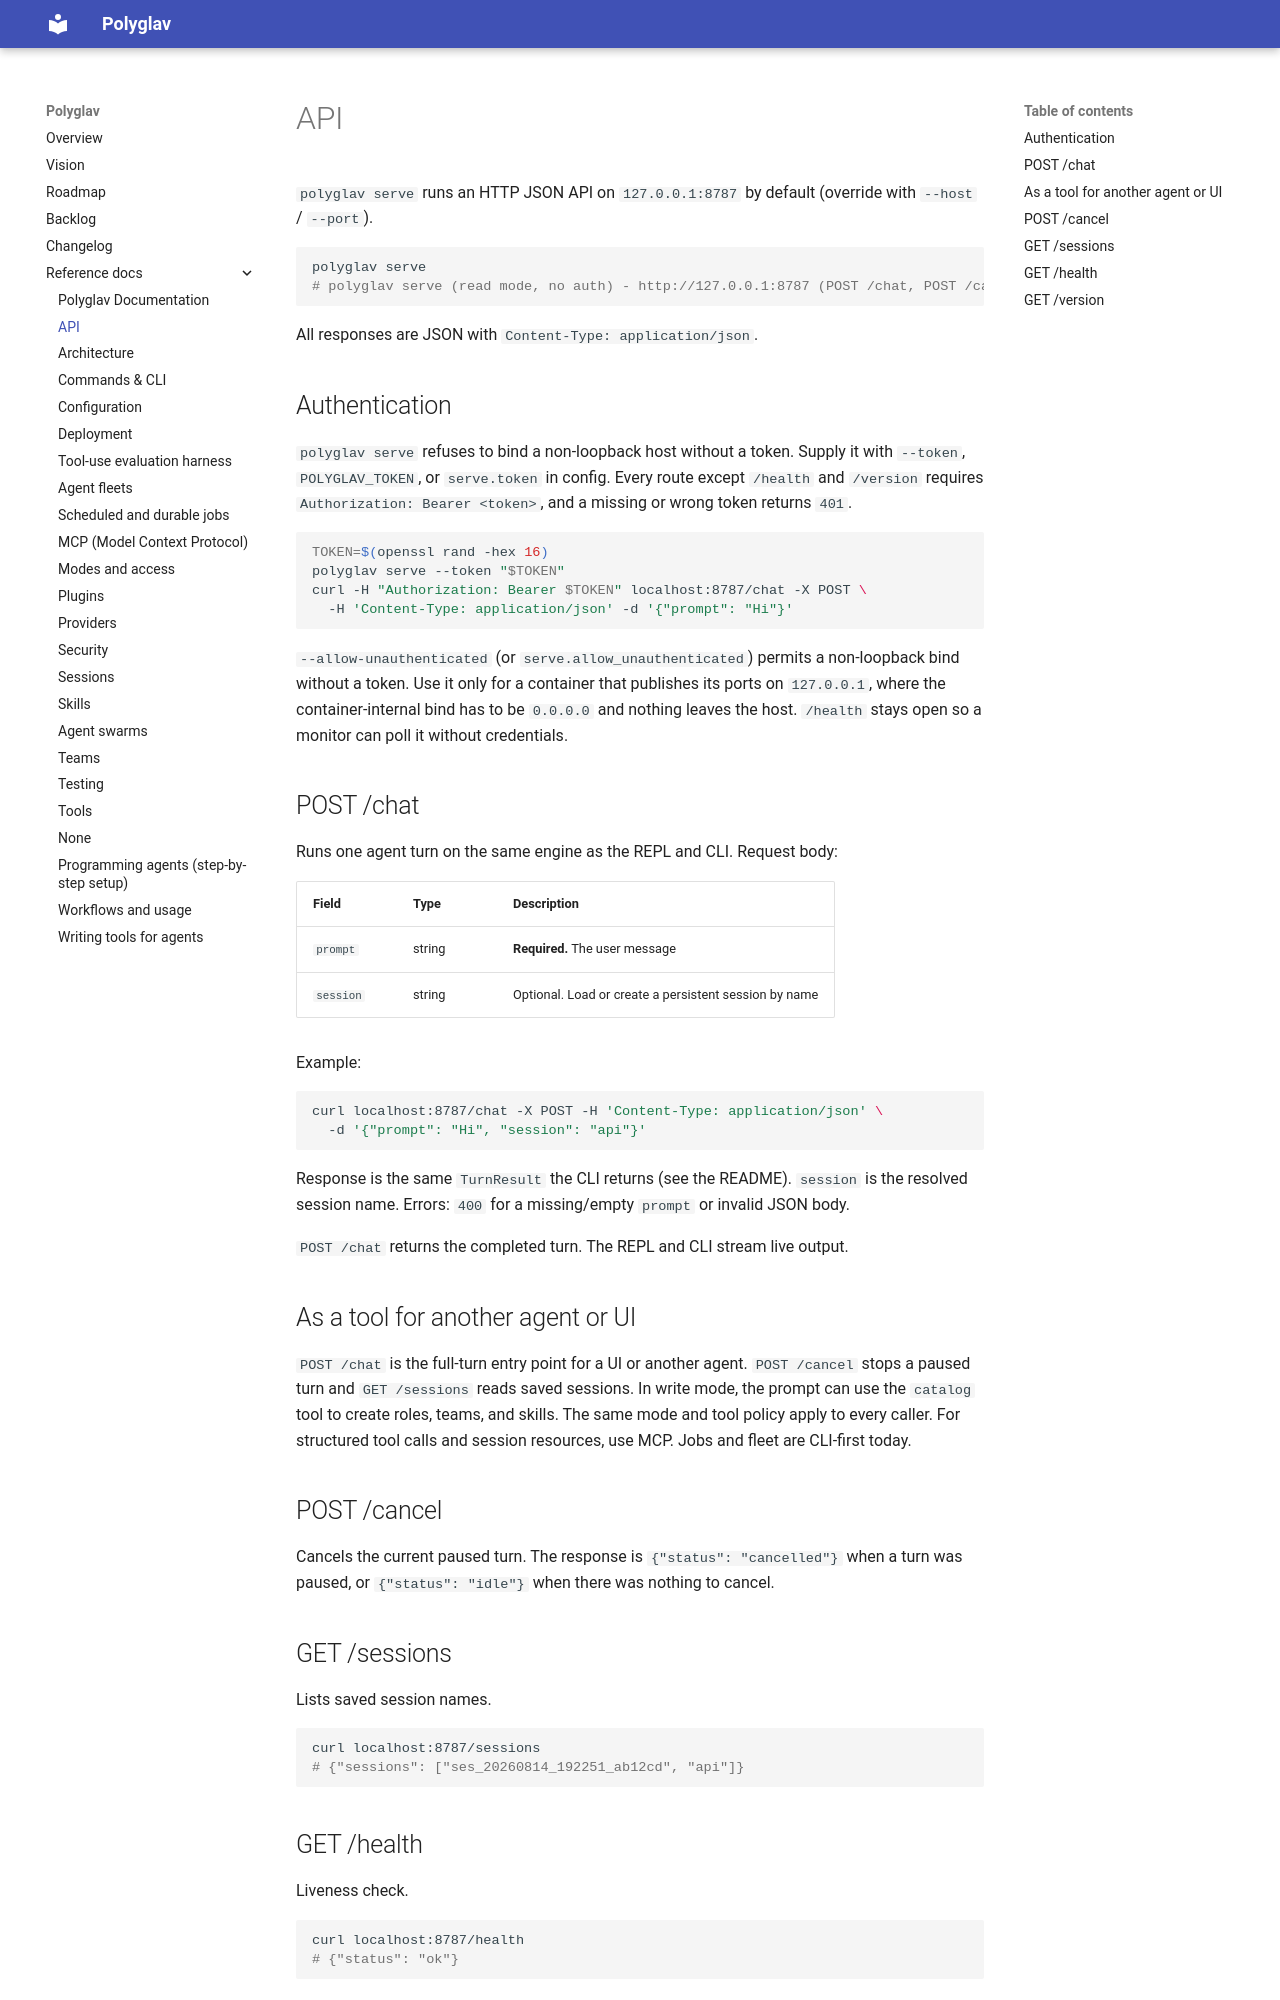

repository: polyglav/polyglav · page: reference/api/index.html · generator: mkdocs

# API

`polyglav serve` runs an HTTP JSON API on `127.0.0.1:8787` by default (override with `--host` / `--port`).

```bash
polyglav serve
# polyglav serve (read mode, no auth) - http://127.0.0.1:8787 (POST /chat, POST /cancel, GET /sessions, GET /health, GET /version)
```

All responses are JSON with `Content-Type: application/json`.

## Authentication

`polyglav serve` refuses to bind a non-loopback host without a token. Supply it with `--token`, `POLYGLAV_TOKEN`, or `serve.token` in config. Every route except `/health` and `/version` requires `Authorization: Bearer <token>`, and a missing or wrong token returns `401`.

```bash
TOKEN=$(openssl rand -hex 16)
polyglav serve --token "$TOKEN"
curl -H "Authorization: Bearer $TOKEN" localhost:8787/chat -X POST \
  -H 'Content-Type: application/json' -d '{"prompt": "Hi"}'
```

`--allow-unauthenticated` (or `serve.allow_unauthenticated`) permits a non-loopback bind without a token. Use it only for a container that publishes its ports on `127.0.0.1`, where the container-internal bind has to be `0.0.0.0` and nothing leaves the host. `/health` stays open so a monitor can poll it without credentials.

## POST /chat

Runs one agent turn on the same engine as the REPL and CLI. Request body:

| Field         | Type     | Description                                             |
|---------------|----------|---------------------------------------------------------|
| `prompt`      | string   | **Required.** The user message                          |
| `session`    | string   | Optional. Load or create a persistent session by name   |

Example:

```bash
curl localhost:8787/chat -X POST -H 'Content-Type: application/json' \
  -d '{"prompt": "Hi", "session": "api"}'
```

Response is the same `TurnResult` the CLI returns (see the README). `session` is the resolved session name. Errors: `400` for a missing/empty `prompt` or invalid JSON body.

`POST /chat` returns the completed turn. The REPL and CLI stream live output.

## As a tool for another agent or UI

`POST /chat` is the full-turn entry point for a UI or another agent. `POST /cancel` stops a paused turn and `GET /sessions` reads saved sessions. In write mode, the prompt can use the `catalog` tool to create roles, teams, and skills. The same mode and tool policy apply to every caller. For structured tool calls and session resources, use MCP. Jobs and fleet are CLI-first today.

## POST /cancel

Cancels the current paused turn. The response is `{"status": "cancelled"}` when a turn was paused, or `{"status": "idle"}` when there was nothing to cancel.
